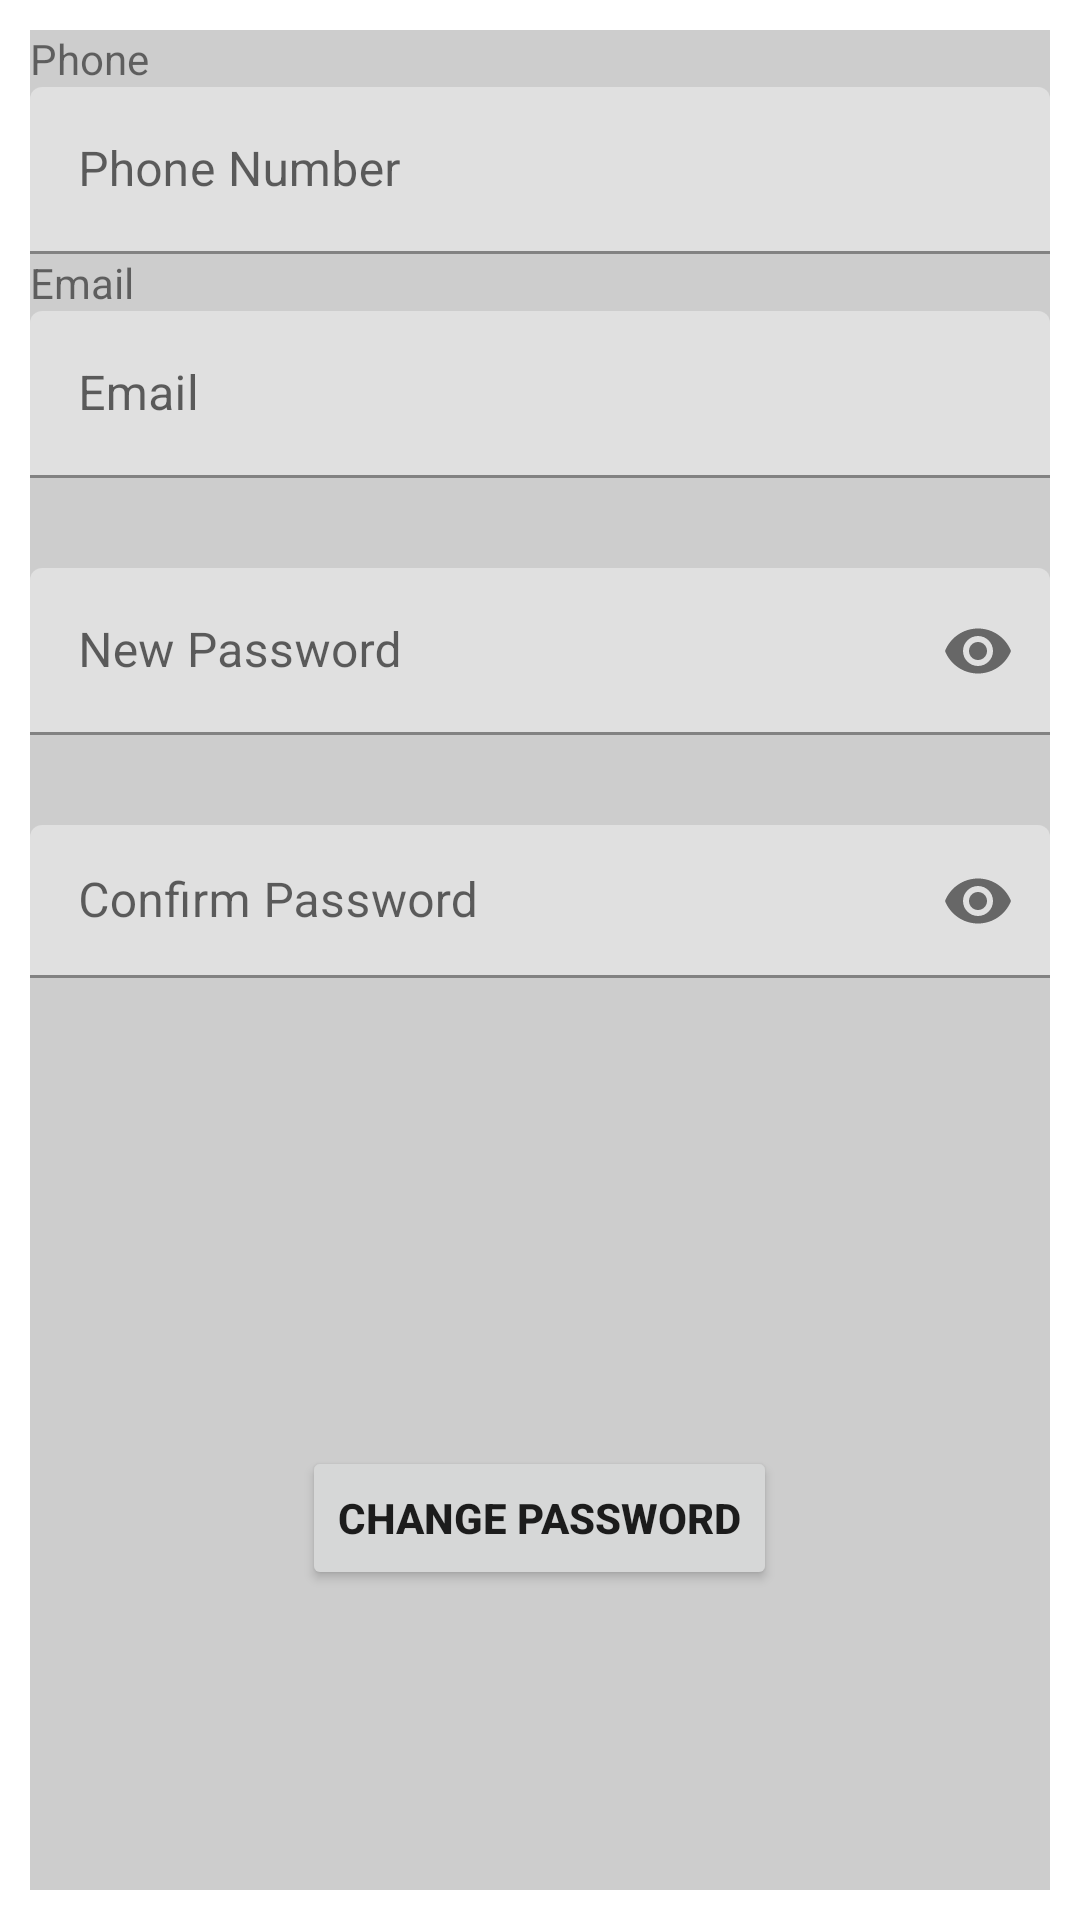

Produce the Android XML layout that renders to this screen, including the resource entries it uses.
<!-- AndroidManifest.xml: application theme Theme.MyNewTask -->
<!-- res/layout/activity_forget_password.xml -->
<?xml version="1.0" encoding="utf-8"?>
<RelativeLayout xmlns:android="http://schemas.android.com/apk/res/android"
    xmlns:app="http://schemas.android.com/apk/res-auto"
    xmlns:tools="http://schemas.android.com/tools"
    android:layout_width="match_parent"
    android:layout_height="match_parent"
    tools:context=".ForgetPassword"
    android:padding="10sp"
    android:background="@drawable/backgr">

    <LinearLayout
        android:layout_width="match_parent"
        android:layout_height="match_parent"
        android:orientation="vertical"
        android:background="#32000000">

        <TextView
            android:layout_width="match_parent"
            android:layout_height="wrap_content"
            android:text="Phone" />

        <com.google.android.material.textfield.TextInputLayout
            android:layout_width="match_parent"
            android:layout_height="wrap_content"
            android:hint="Phone Number">

            <com.google.android.material.textfield.TextInputEditText
                android:id="@+id/Forget_PhoneNumber_btn"
                android:layout_width="match_parent"
                android:layout_height="wrap_content" />
        </com.google.android.material.textfield.TextInputLayout>

        <TextView
            android:layout_width="match_parent"
            android:layout_height="wrap_content"
            android:text="Email" />

        <com.google.android.material.textfield.TextInputLayout
            android:layout_width="match_parent"
            android:layout_height="wrap_content"
            android:hint="Email">

            <com.google.android.material.textfield.TextInputEditText
                android:id="@+id/Forger_Email_btn"
                android:layout_width="match_parent"
                android:layout_height="wrap_content" />
        </com.google.android.material.textfield.TextInputLayout>

        <com.google.android.material.textfield.TextInputLayout
            android:layout_width="match_parent"
            android:layout_height="wrap_content"
            android:hint="New Password"
            android:layout_marginTop="30dp"
            android:textSize="30dp"
            app:passwordToggleEnabled="true">

            <com.google.android.material.textfield.TextInputEditText
                android:id="@+id/Forger_NewPassword_btn"
                android:layout_width="match_parent"
                android:layout_height="wrap_content"
                android:inputType="textPassword" />
        </com.google.android.material.textfield.TextInputLayout>


        <com.google.android.material.textfield.TextInputLayout
            android:layout_width="match_parent"
            android:layout_height="wrap_content"
            android:layout_marginTop="30dp"
            android:hint="Confirm Password"
            android:textSize="30dp"
            app:passwordToggleEnabled="true">

            <com.google.android.material.textfield.TextInputEditText
                android:id="@+id/Forget_ConfirmPassword_btn"
                android:layout_width="match_parent"
                android:layout_height="51dp"
                android:inputType="textPassword" />
        </com.google.android.material.textfield.TextInputLayout>
    </LinearLayout>

    <Button
        android:id="@+id/ChangePassword_button"
        android:layout_width="wrap_content"
        android:layout_height="wrap_content"
        android:text="Change Password"
        android:layout_alignParentBottom="true"
        android:layout_centerHorizontal="true"
        android:layout_marginBottom="100dp"
        android:textStyle="bold"


        />
</RelativeLayout>
<!-- resources referenced by this layout -->
<resources>
  <style name="Theme.MyNewTask" parent="Theme.MaterialComponents.DayNight.DarkActionBar">
          
          <item name="colorPrimary">@color/purple_500</item>
          <item name="colorPrimaryVariant">@color/purple_700</item>
          <item name="colorOnPrimary">@color/white</item>
          
          <item name="colorSecondary">@color/teal_200</item>
          <item name="colorSecondaryVariant">@color/teal_700</item>
          <item name="colorOnSecondary">@color/black</item>
          
          <item name="android:statusBarColor" tools:targetApi="l">?attr/colorPrimaryVariant</item>
          
      </style>
  <color name="purple_500">#FF6200EE</color>
  <color name="purple_700">#FF3700B3</color>
  <color name="white">#FBFAFA</color>
  <color name="teal_200">#FF03DAC5</color>
  <color name="teal_700">#FF018786</color>
  <color name="black">#FF000000</color>
</resources>
